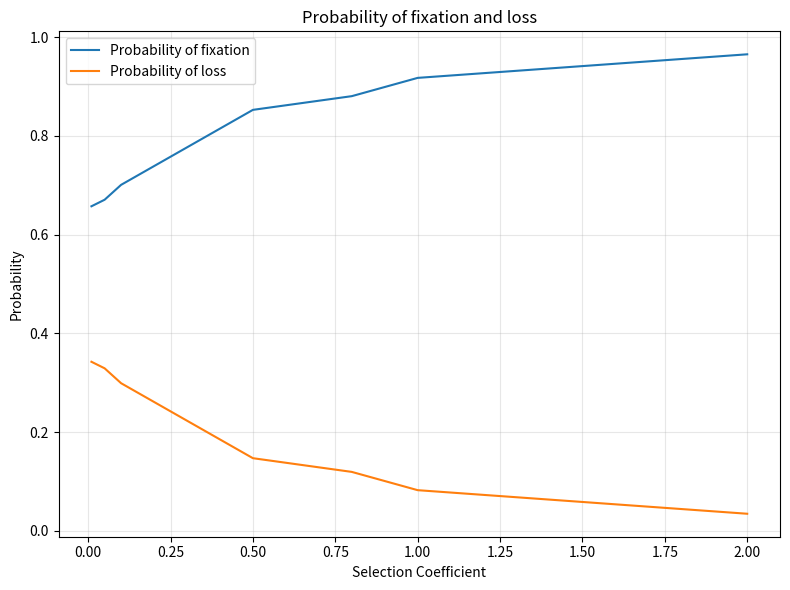

Here is the Python script that generated this plot:
import numpy as np

# ================================================
# Part 1
# Neutral selection simulation
# ================================================

# ================================================
# Functions
# ================================================
def select_parents(n):
	"""
	Args:
		n: (int) number of individuals in the population
	Returns:
		array: indexs for offsprin
	"""
	# randomly select n individuals as offsprings in next generation
	return np.random.randint(0, n, size=n)

def add_new_mutation(population, n, u, nummuts):
	"""
	Args:
		population: (numpy.ndarray) shape n*u, n individuals and u sites
		n: (int) number of individuals in the population
		u: (int) number of sites subject to mutations in each individual
	Returns:
		population: (numpy.ndarray)
	"""
	# randomly select which individual and which position has mutation 
	row = np.random.randint(0, n, size = nummuts) # list of row indexs
	col = np.random.randint(0, u, size = nummuts) # list of column indexs
	# Fancy Indexing
	population[row, col] += 1
	return population


def check_site(population, u, fixnum):
	"""
	Args:
		population: (numpy.ndarray) shape n*u, n individuals and u sites
	Returns:
		population: (numpy.ndarray) shape n*u, n individuals and u sites
		fixnum: number of mutaiton got fixed
		index: index of fixed columns
	"""
	_, col = np.where(population == 0)  # find columns that contain 0 i.e. no mutation
	if col.size > 0:
		index = set(range(u)) - set(col)  # find columns that do not contain 0
		index = list(index)    # convert set to list
		if len(index) > 0:
			fixnum += len(index)
		population[:, index] = 0 # convert sites that has become fixed to 0
	return population, fixnum, index
# ================================================

# ================================================
# population N = 100;
# positions u = 10;
# generations 10N = 1000;
# mutation rate v  = 0.01; number of mutations per chromosome position per generation
#    then expected number of mutations in population each generation will be v*N*u
# ================================================

n, u = 100, 10
g = 100*n
v = 0.01

# create a n*u array, each row is one individual, each column is one site for each mutation
population = np.zeros([n, u], dtype=int)
# population
# run for g times as g gerations
i = 1
mutation_seg = [] # a list of number of sites carrying mutations over g generations
totalmuts = 0
fix_num = 0
time = []

while i <= g:
	offspring = population[select_parents(n)]
	# nummuts = np.random.randint(v*n*u)
	nummuts = np.random.poisson(v*n*u) # expected number of mutations in population each generation
	totalmuts += nummuts
	# for i in range(nummuts):
	if nummuts != 0:
		new_off = add_new_mutation(offspring, n, u, nummuts)
		population, fix_num, index = check_site(new_off, u, fix_num)
		if len(index) > 0:
			time.append(i)
		# else:
		# 	time.append(0)
	else:
		population, fix_num, index = check_site(offspring, u, fix_num)
		if len(index) > 0:
			time.append(i)
		# else:
		# 	time.append(0)
	mutation = np.sum(population != 0, axis = None) # calculate the number of sites carrying mutations
	mutation_seg.append(mutation)
	i += 1


print('Mean time to fixation: ', np.sum(time)/fix_num)
print('Probability of fixation in neutral selection: ', fix_num/totalmuts)


# ================================================
# Part 2
# add beneficial mutations
# ================================================

# ================================================
# Functions
# ================================================
def new_offspring(population, n, u, s):
	"""
	Args:
		population: (numpy.ndarray) shape n*u, n individuals and u sites
		n: (int) number of individuals in the population
		u: (int) number of sites subject to mutations in each individual
		s: (float) selection coefficient
	Returns:
		(numpy.ndarray) indexs of offspring from parents
	"""
	# 1. weights, probability distribution => p 
	p = np.ones(n)
	# 1.1 read beneficial column, find non-zero element => index
	ben_cols = population[:, u:]
	rows, _ = np.where(ben_cols!=0)
	if rows.size > 0:
		# 1.2 modify p 
		p[rows] += s
		# 1.3 normalization (to sum up to 1)
		p = p / np.sum(p)
		return np.random.choice(np.arange(n), size = n, p = p)
	else:
		return np.random.choice(np.arange(n), size = n)

def add_new_mutation_b(population, n, u, nummuts):
	"""
	Args:
		population: (numpy.ndarray) shape n*u, n individuals and u sites
		n: (int) number of individuals in the population
		u: (int) number of sites subject to mutations in each individual
	Returns:
		population: (numpy.ndarray)
	"""
	# randomly select which individual and which position has mutation 
	row = np.random.randint(0, n, size = nummuts) # list of row indexs
	col = np.random.randint(0, u, size = nummuts) # list of column indexs
	b_muts = 0
	for i in col:
		if i == (u-1):
			b_muts += 1
	population[row, col] += 1
	return population, b_muts

def check_beneficial_mutation(population, u):
	"""
	Args:
		population: (numpy.ndarray) shape n*u, n individuals and u sites
		u: (int) number of sites subject to mutations in each individual
	Returns:
		index of beneficial mutation column for fixation or loss, start from 0
	"""
	ben_cols = population[:, u:]
	n = population.shape[0]  # number of rows i.e. individuals  
	# 1. fixation: column all non-zero
	# 2. loss: column all zero
	check_matrix = ben_cols != 0 # if the site not equal to zero, return True; else ruturn False
	check_sum = np.sum(check_matrix, axis=0) # count number of True for each columns (beneficial mutation)
	fix_col = np.where(check_sum==n)[0]  # fixation column index
	los_col = np.where(check_sum==0)[0]   # loss column index
	if fix_col.size > 0:
		population[:, fix_col+u] = 0
	return population, fix_col, los_col


# ================================================
# selection coefficient s
# ================================================

diff_s = np.array([0.01, 0.05, 0.1, 0.5, 0.8, 1, 2])
diff_s

list_p_fix = [] # list of probability of fixation among different selection coefficients
list_p_loss = [] # list of probability of loss among different selection coefficients

for s in diff_s:
	# 1. add first beneficial mutation
	# 1.1 # add a new column for the first beneficial mutation site
	first_beneficial_site = np.zeros(n, dtype = int)
	# 1.2 add it into population
	pop = np.column_stack((population, first_beneficial_site))
	b = 1 # number of total beneficial mutations
	j = 1
	time_to_fix = {} # key is b; value is time to get fixed
	time_to_loss = {} # key is b; value is time to get lost
	total_b_muts = 0 # total number of beneficial mutations happened
	while j <= g:
		# 1.3 add mutations;
		num_muts = np.random.poisson(v*n*(u+b)) # expected number of mutations in population each generation
		add_mutation_pop, b_muts = add_new_mutation_b(pop, n, u+b, num_muts)
		total_b_muts += b_muts
		# 2. get offspring for next generation;
		offspring = add_mutation_pop[new_offspring(add_mutation_pop, n, u+b-1, s)]
		# 2.1 use check function to figure when it got fixed or lost; if it did, convert that column into 0 and 
		pop, fix_col, los_col = check_beneficial_mutation(offspring, u+b-1)
		# 2.2 record its time;
		# if b_muts > 0 and fix_col.size > 0:
		if fix_col.size > 0:
			time_to_fix[b] = j # add time for beneficial muation got fixed
			# 2.3 add another beneficial site into population;
			new_beneficial_site = np.zeros(n, dtype = int)
			pop = np.column_stack((pop, new_beneficial_site))
			b += 1
		elif b_muts > 0 and los_col.size > 0:
		# elif los_col.size > 0:
			time_to_loss[b] = j # add time for beneficial muation got lost 
			# 2.3 add another beneficial site into population;
			new_beneficial_site = np.zeros(n, dtype = int)
			pop = np.column_stack((pop, new_beneficial_site))
			b += 1
		j += 1
	prob_of_fix = len(time_to_fix.keys()) / (len(time_to_fix.keys()) + len(time_to_loss.keys()))
	prob_of_loss = len(time_to_loss.keys()) / (len(time_to_fix.keys()) + len(time_to_loss.keys()))
	list_p_fix.append(prob_of_fix)
	list_p_loss.append(prob_of_loss)


import matplotlib.pyplot as plt
# plot
fig, ax = plt.subplots(figsize=(8, 6))
x, y = diff_s, list_p_fix
ax.plot(x, y, label='Probability of fixation')
x, y = diff_s, list_p_loss
ax.plot(x, y, label='Probability of loss')
# legend and grid
ax.grid(alpha=0.3)
ax.legend()
# axis and title
ax.set_title('Probability of fixation and loss')
ax.set_xlabel('Selection Coefficient')
ax.set_ylabel('Probability')
fig.tight_layout()
fig.savefig('Probability of fixation and loss.png', dpi=300, transparent=True)
exit()

# ================================================
# Plot by matplotlib
# ================================================
import matplotlib.pyplot as plt
# plot
fig, ax = plt.subplots(figsize=(8, 6))
x, y = range(g), mutation_seg
ax.plot(x, y, label='Number of Segregating Mutations')
# legend and grid
ax.grid(alpha=0.3)
ax.legend()
# axis and title
ax.set_title(f'Population of {n} Individual {u} Sites, Mutation Rate {v}, {g} Generations')
ax.set_xlabel('Generation')
ax.set_ylabel('Number of Segregating Mutations')
fig.tight_layout()
fig.savefig('Number of Mutations Segregating40.png', dpi=300, transparent=True)
# fig.savefig('filename.pdf', transparent=True)
# fig.savefig('filename.svg', transparent=True)
exit()

# ================================================
# end
# ================================================


# print(b)
# print(time_to_fix)
# print(time_to_loss)
# mean_time_fix = sum(time_to_fix.values()) / len(time_to_fix.keys())
# mean_time_loss = sum(time_to_loss.values()) / len(time_to_loss.keys())
# print(mean_time_fix)
# print(mean_time_loss)
# prob_of_fix = len(time_to_fix.keys()) / total_b_muts
# prob_of_loss = len(time_to_loss.keys()) / total_b_muts
# print(prob_of_fix)
# print(prob_of_loss)
